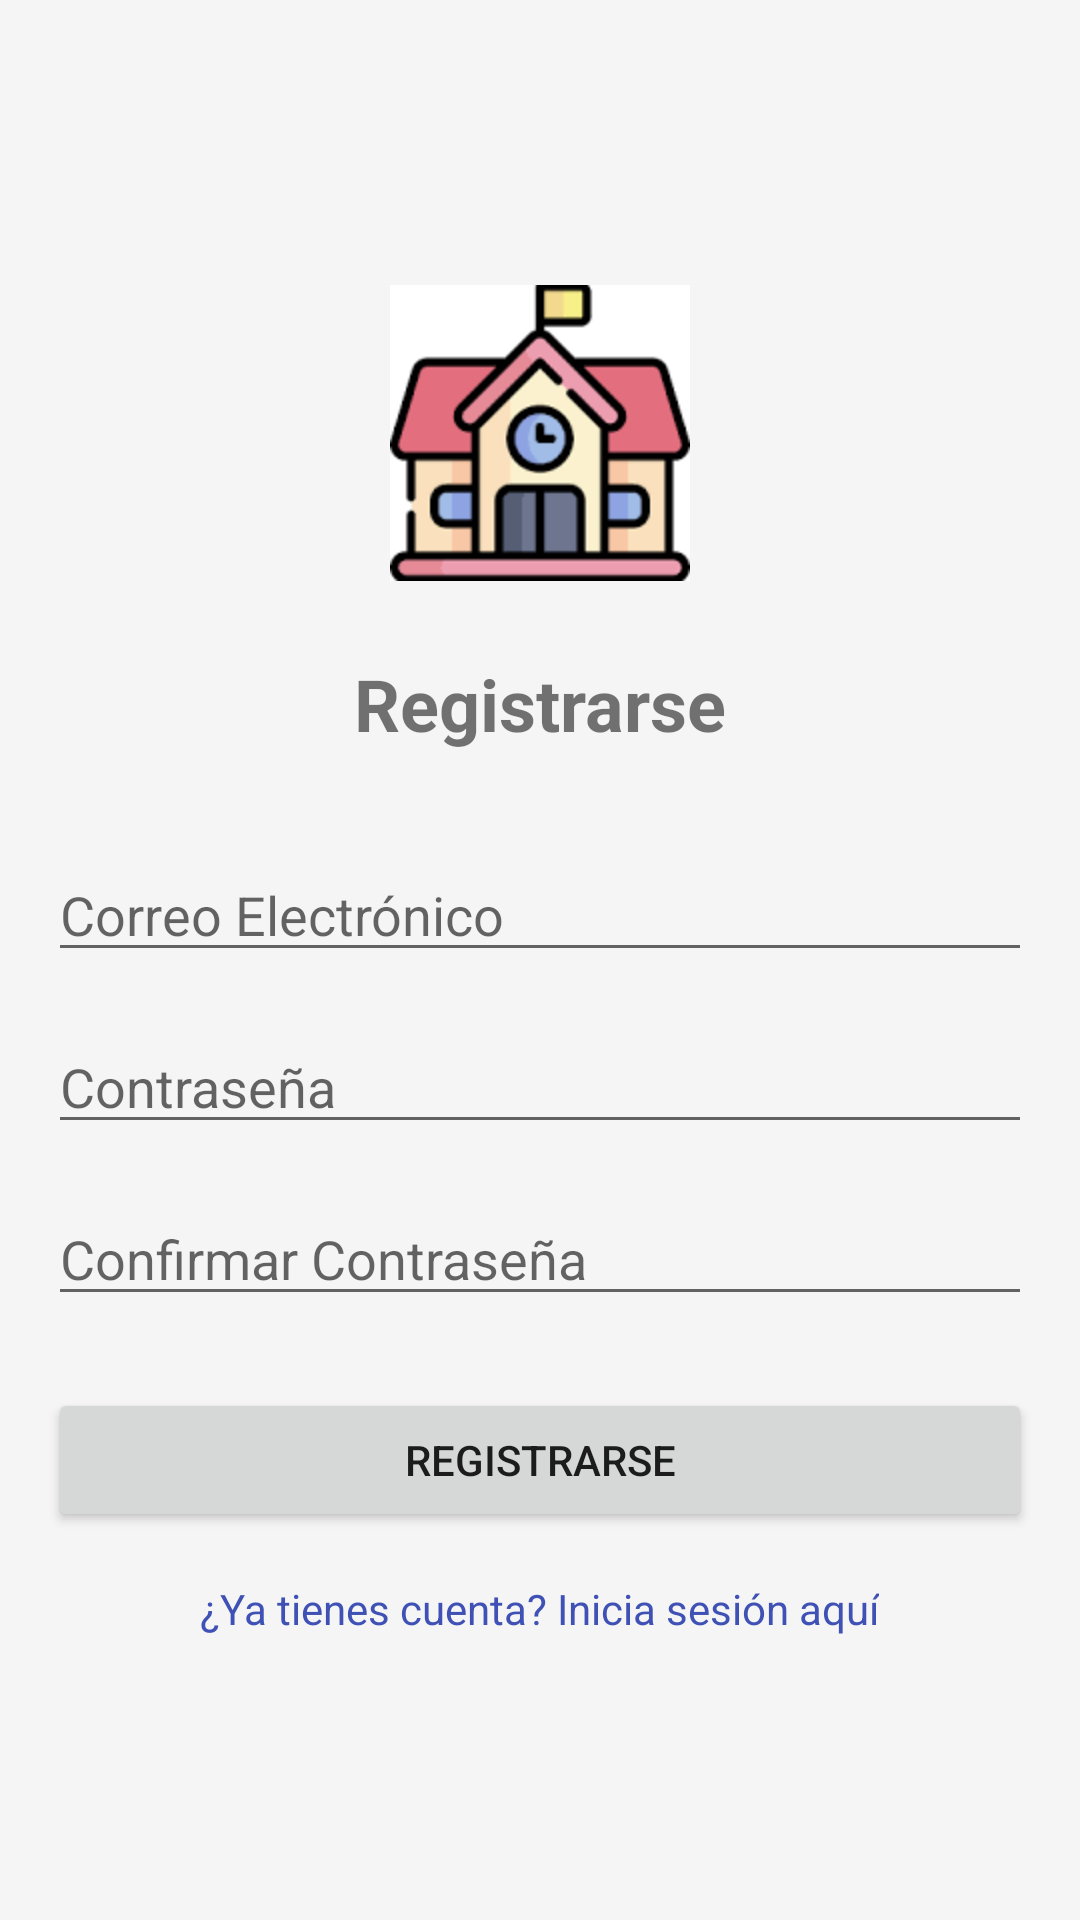

This screen was rendered from an Android layout file. Write that file and the resources it references.
<!-- AndroidManifest.xml: application theme Theme.ColegioApp -->
<!-- res/layout/activity_register.xml -->
<?xml version="1.0" encoding="utf-8"?>
<LinearLayout xmlns:android="http://schemas.android.com/apk/res/android"
    xmlns:tools="http://schemas.android.com/tools"
    android:layout_width="match_parent"
    android:layout_height="match_parent"
    android:orientation="vertical"
    android:gravity="center"
    android:padding="16dp"
    tools:context=".RegisterActivity">

    
    <ImageView
        android:id="@+id/ivLogo"
        android:layout_width="100dp"
        android:layout_height="100dp"
        android:src="@drawable/ic_school"
        android:contentDescription="@string/app_name"
        android:layout_marginBottom="24dp" />

    <TextView
        android:layout_width="wrap_content"
        android:layout_height="wrap_content"
        android:text="@string/register"
        android:textSize="24sp"
        android:textStyle="bold"
        android:layout_marginBottom="32dp" />

    <EditText
        android:id="@+id/etEmail"
        android:layout_width="match_parent"
        android:layout_height="wrap_content"
        android:hint="@string/email"
        android:inputType="textEmailAddress"
        android:layout_marginBottom="16dp" />

    <EditText
        android:id="@+id/etPassword"
        android:layout_width="match_parent"
        android:layout_height="wrap_content"
        android:hint="@string/password"
        android:inputType="textPassword"
        android:layout_marginBottom="16dp" />

    <EditText
        android:id="@+id/etConfirmPassword"
        android:layout_width="match_parent"
        android:layout_height="wrap_content"
        android:hint="@string/confirm_password"
        android:inputType="textPassword"
        android:layout_marginBottom="24dp" />

    <Button
        android:id="@+id/btnRegister"
        android:layout_width="match_parent"
        android:layout_height="wrap_content"
        android:text="@string/register" />

    <TextView
        android:id="@+id/tvLogin"
        android:layout_width="wrap_content"
        android:layout_height="wrap_content"
        android:text="@string/have_account"
        android:textColor="@color/primary"
        android:layout_marginTop="16dp"
        android:layout_gravity="center_horizontal" />

</LinearLayout>
<!-- resources referenced by this layout -->
<resources>
  <color name="primary">#3F51B5</color>
  <!-- drawable ic_school: png bitmap (drawable, 2700 bytes) -->
  <string name="app_name">Colegio App</string>
  <string name="confirm_password">Confirmar Contraseña</string>
  <string name="email">Correo Electrónico</string>
  <string name="have_account">¿Ya tienes cuenta? Inicia sesión aquí</string>
  <string name="password">Contraseña</string>
  <string name="register">Registrarse</string>
  <style name="Theme.ColegioApp" parent="Theme.MaterialComponents.DayNight.DarkActionBar">
          
          <item name="colorPrimary">@color/primary_color</item>
          <item name="colorPrimaryVariant">@color/primary_dark</item>
          <item name="colorOnPrimary">@color/white</item>
  
          
          <item name="colorSecondary">@color/accent_color</item>
          <item name="colorSecondaryVariant">@color/accent_color</item>
          <item name="colorOnSecondary">@color/black</item>
  
          
          <item name="android:statusBarColor">?attr/colorPrimaryVariant</item>
  
          
          <item name="android:windowBackground">@color/background</item>
      </style>
  <color name="primary_color">#005BBB</color>
  <color name="primary_dark">#303F9F</color>
  <color name="white">#FFFFFFFF</color>
  <color name="accent_color">#FFD700</color>
  <color name="black">#FF000000</color>
  <color name="background">#F5F5F5</color>
</resources>
